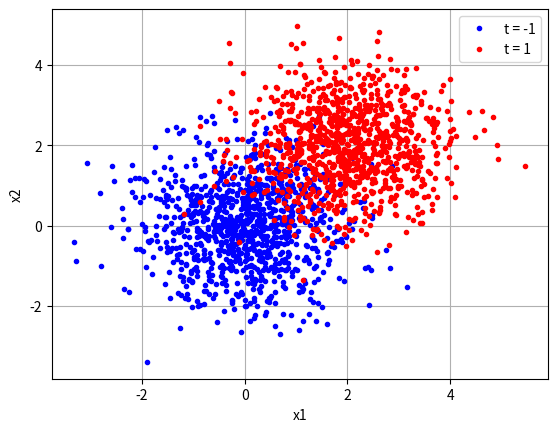

This figure's Python source:
import numpy as np
import matplotlib.pyplot as plt
import scipy.io as sio

if __name__ == '__main__':

    N = 1000
    x_male = np.transpose([np.random.randn(N), np.random.randn(N)]) # feature 1 เช่น ส่วนสูง
    t_male = -1*np.ones(x_male.shape[0])
    x_female = np.transpose([np.random.randn(N), np.random.randn(N)]) +2 # feature 1 เช่น ส่วนสูง
    t_female = 1*np.ones(x_female.shape[0])
    x=np.append(x_male,x_female, axis =0)
    t = np.append(t_male,t_female, axis =0)


    print(x.shape)
    print(t.shape)

    sio.savemat("data.mat",{'x': x, 't': t})
    plt.figure(1)
    plt.plot(x[t==-1,0],x[t==-1,1],'b.')
    plt.plot(x[t==1,0],x[t==1,1],'r.')
    plt.xlabel('x1')
    plt.ylabel('x2')
    plt.legend(['t = -1', 't = 1'])
    plt.grid()
    plt.show()